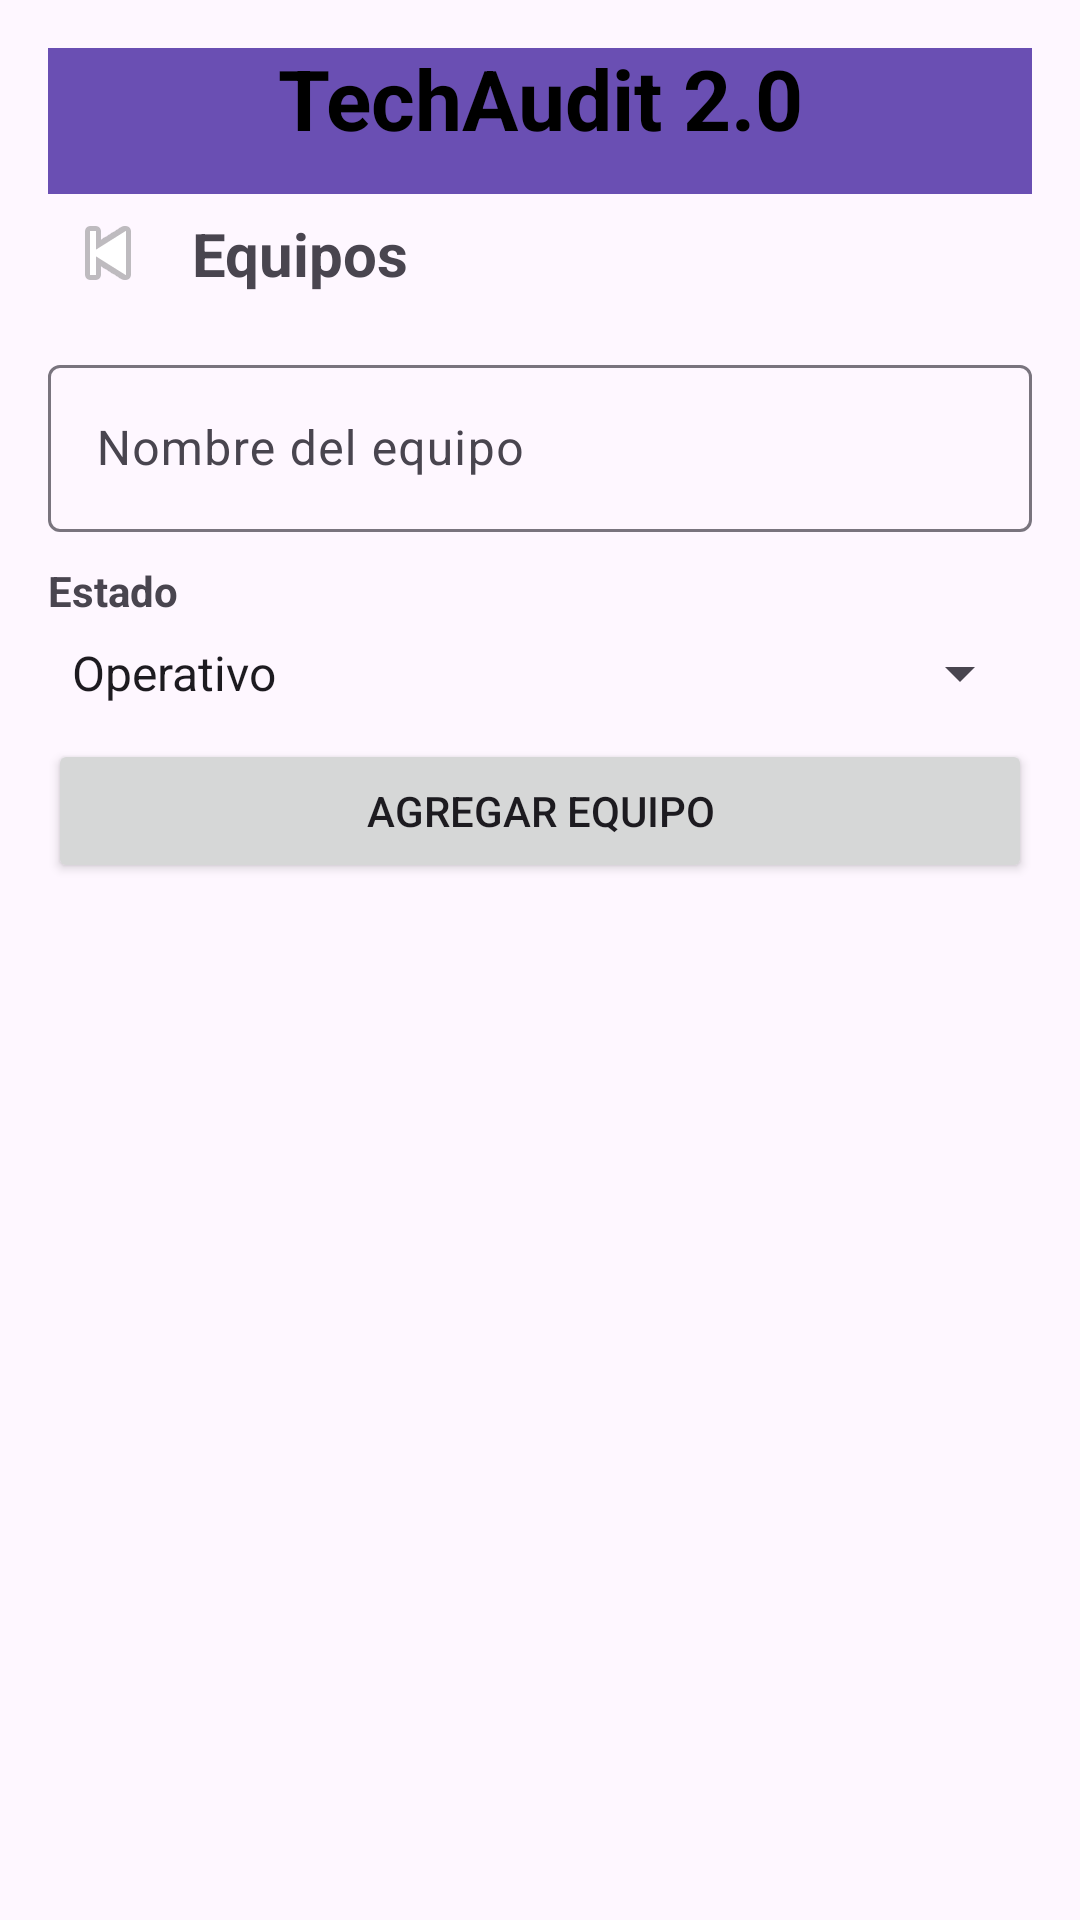

Reconstruct the res/layout file that produces this screen, plus the resources it refers to.
<!-- AndroidManifest.xml: application theme Theme.TechAudit20 -->
<!-- res/layout/activity_equipos.xml -->
<?xml version="1.0" encoding="utf-8"?>
<androidx.constraintlayout.widget.ConstraintLayout xmlns:android="http://schemas.android.com/apk/res/android"
    xmlns:app="http://schemas.android.com/apk/res-auto"
    xmlns:tools="http://schemas.android.com/tools"
    android:id="@+id/equiposRoot"
    android:layout_width="match_parent"
    android:layout_height="match_parent"
    android:padding="16dp"
    tools:context=".ui.equipos.EquiposActivity">

    
    <com.google.android.material.appbar.MaterialToolbar
        android:id="@+id/toolbarTop"
        android:layout_width="0dp"
        android:layout_height="64dp"
        android:background="#6A4FB3"
        app:layout_constraintTop_toTopOf="parent"
        app:layout_constraintStart_toStartOf="parent"
        app:layout_constraintEnd_toEndOf="parent"
        android:layout_marginStart="-16dp"
        android:layout_marginEnd="-16dp"
        android:layout_marginTop="-16dp"/>

    
    <TextView
        android:id="@+id/tvAppTitle"
        android:layout_width="wrap_content"
        android:layout_height="wrap_content"
        android:text="TechAudit 2.0"
        android:textSize="28sp"
        android:textStyle="bold"
        android:textColor="@android:color/black"
        app:layout_constraintTop_toTopOf="@id/toolbarTop"
        app:layout_constraintBottom_toBottomOf="@id/toolbarTop"
        app:layout_constraintStart_toStartOf="@id/toolbarTop"
        app:layout_constraintEnd_toEndOf="@id/toolbarTop" />


    
    <ImageButton
        android:id="@+id/btnBack"
        android:layout_width="40dp"
        android:layout_height="40dp"
        android:contentDescription="Volver"
        android:background="?attr/selectableItemBackgroundBorderless"
        android:src="@android:drawable/ic_media_previous"
        app:layout_constraintStart_toStartOf="parent"
        app:layout_constraintTop_toBottomOf="@id/toolbarTop" />

    
    <TextView
        android:id="@+id/tvTitleEquipos"
        android:layout_width="0dp"
        android:layout_height="wrap_content"
        android:text="Equipos"
        android:textSize="20sp"
        android:textStyle="bold"
        android:layout_marginStart="8dp"
        app:layout_constraintStart_toEndOf="@id/btnBack"
        app:layout_constraintTop_toTopOf="@id/btnBack"
        app:layout_constraintBottom_toBottomOf="@id/btnBack"
        app:layout_constraintEnd_toEndOf="parent" />

    
    <com.google.android.material.textfield.TextInputLayout
        android:id="@+id/tilNombreEquipo"
        android:layout_width="0dp"
        android:layout_height="wrap_content"
        android:hint="Nombre del equipo"
        android:layout_marginTop="12dp"
        app:layout_constraintTop_toBottomOf="@id/btnBack"
        app:layout_constraintStart_toStartOf="parent"
        app:layout_constraintEnd_toEndOf="parent">

        <com.google.android.material.textfield.TextInputEditText
            android:id="@+id/etNombreEquipo"
            android:layout_width="match_parent"
            android:layout_height="wrap_content"
            android:inputType="textPersonName" />
    </com.google.android.material.textfield.TextInputLayout>

    
    <TextView
        android:id="@+id/tvEstadoLabel"
        android:layout_width="wrap_content"
        android:layout_height="wrap_content"
        android:text="Estado"
        android:textStyle="bold"
        android:layout_marginTop="10dp"
        app:layout_constraintStart_toStartOf="parent"
        app:layout_constraintTop_toBottomOf="@id/tilNombreEquipo" />

    
    <Spinner
        android:id="@+id/spEstado"
        android:layout_width="0dp"
        android:layout_height="wrap_content"
        android:layout_marginTop="6dp"
        android:entries="@array/estados_equipo"
        app:layout_constraintStart_toStartOf="parent"
        app:layout_constraintEnd_toEndOf="parent"
        app:layout_constraintTop_toBottomOf="@id/tvEstadoLabel" />

    
    <Button
        android:id="@+id/btnAgregarEquipo"
        android:layout_width="0dp"
        android:layout_height="wrap_content"
        android:text="Agregar equipo"
        android:layout_marginTop="10dp"
        app:layout_constraintStart_toStartOf="parent"
        app:layout_constraintEnd_toEndOf="parent"
        app:layout_constraintTop_toBottomOf="@id/spEstado" />

    
    <TextView
        android:id="@+id/tvMsgEquipos"
        android:layout_width="0dp"
        android:layout_height="wrap_content"
        android:text=""
        android:layout_marginTop="8dp"
        app:layout_constraintStart_toStartOf="parent"
        app:layout_constraintEnd_toEndOf="parent"
        app:layout_constraintTop_toBottomOf="@id/btnAgregarEquipo"
        tools:text="Equipo agregado / Error" />

    
    <androidx.recyclerview.widget.RecyclerView
        android:id="@+id/rvEquipos"
        android:layout_width="0dp"
        android:layout_height="0dp"
        android:layout_marginTop="12dp"
        app:layout_constraintTop_toBottomOf="@id/tvMsgEquipos"
        app:layout_constraintBottom_toBottomOf="parent"
        app:layout_constraintStart_toStartOf="parent"
        app:layout_constraintEnd_toEndOf="parent"
        tools:listitem="@layout/item_equipo" />

</androidx.constraintlayout.widget.ConstraintLayout>
<!-- res/layout/item_equipo.xml (included above) -->
<?xml version="1.0" encoding="utf-8"?>
<androidx.cardview.widget.CardView xmlns:android="http://schemas.android.com/apk/res/android"
    xmlns:app="http://schemas.android.com/apk/res-auto"
    android:layout_width="match_parent"
    android:layout_height="wrap_content"
    android:layout_margin="6dp"
    app:cardCornerRadius="8dp"
    app:cardElevation="3dp">

    <androidx.constraintlayout.widget.ConstraintLayout
        android:layout_width="match_parent"
        android:layout_height="wrap_content"
        android:padding="12dp">

        
        <TextView
            android:id="@+id/tvNombreEquipo"
            android:layout_width="0dp"
            android:layout_height="wrap_content"
            android:text="Computadora HP"
            android:textStyle="bold"
            android:textSize="16sp"
            app:layout_constraintStart_toStartOf="parent"
            app:layout_constraintTop_toTopOf="parent"
            app:layout_constraintEnd_toEndOf="parent" />

        
        <TextView
            android:id="@+id/tvEstadoEquipo"
            android:layout_width="0dp"
            android:layout_height="wrap_content"
            android:text="Estado: OPERATIVO"
            android:textSize="14sp"
            android:layout_marginTop="4dp"
            app:layout_constraintStart_toStartOf="parent"
            app:layout_constraintTop_toBottomOf="@id/tvNombreEquipo"
            app:layout_constraintEnd_toEndOf="parent" />

        
        <TextView
            android:id="@+id/tvIdEquipo"
            android:layout_width="wrap_content"
            android:layout_height="wrap_content"
            android:text="ID: 1"
            android:textSize="12sp"
            android:textColor="#777777"
            android:layout_marginTop="4dp"
            app:layout_constraintStart_toStartOf="parent"
            app:layout_constraintTop_toBottomOf="@id/tvEstadoEquipo" />

    </androidx.constraintlayout.widget.ConstraintLayout>

</androidx.cardview.widget.CardView>
<!-- resources referenced by this layout -->
<resources>
  <string-array name="estados_equipo">
          <item>Operativo</item>
          <item>Dañado</item>
          <item>Pendiente</item>
      </string-array>
  <style name="Theme.TechAudit20" parent="Base.Theme.TechAudit20" />
  <style name="Base.Theme.TechAudit20" parent="Theme.Material3.DayNight.NoActionBar">
          
          
      </style>
</resources>
